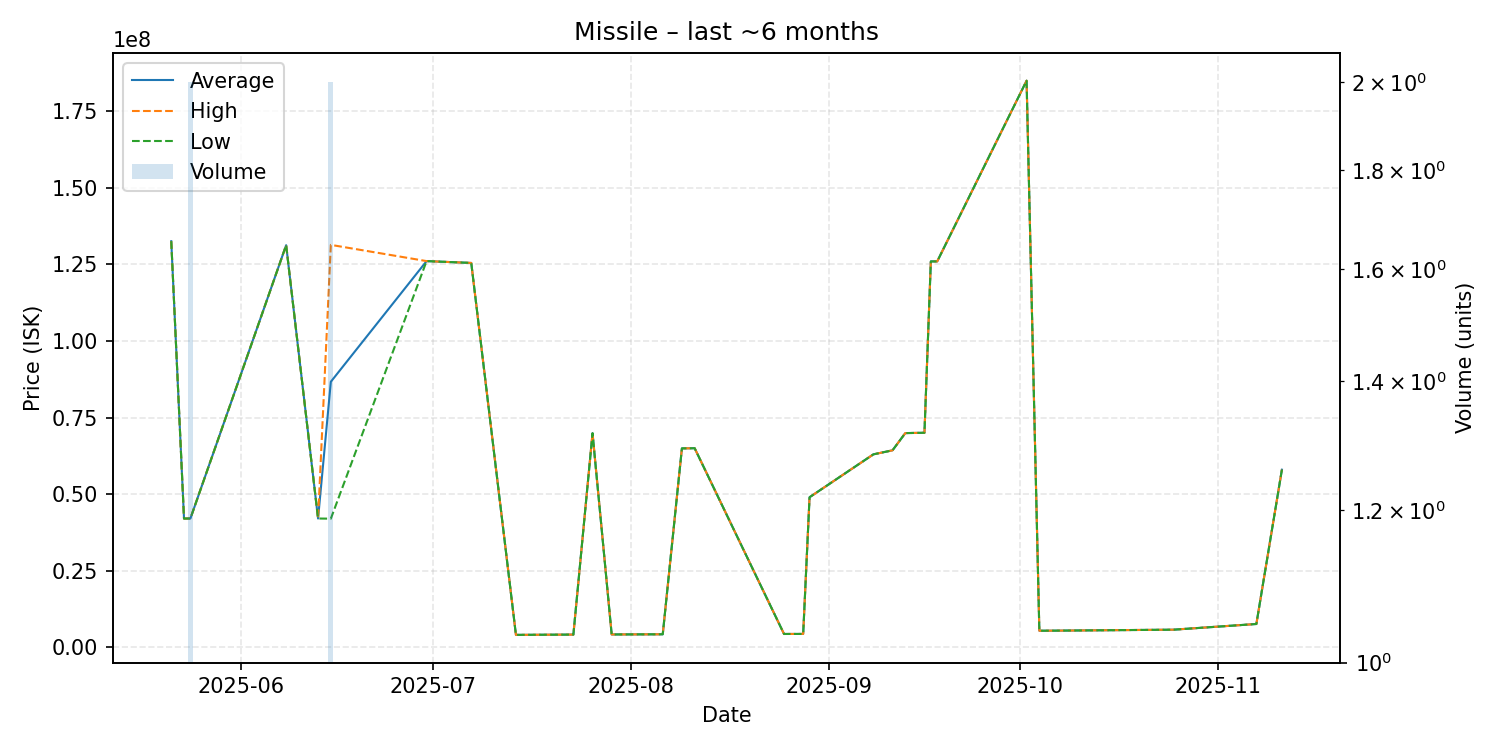

The table this chart was drawn from, first rows:
date, average, highest, lowest, order_count, volume
2025-05-21, 132600000, 132600000, 132600000, 1, 1
2025-05-23, 42030000, 42030000, 42030000, 1, 1
2025-05-24, 42060000, 42060000, 42060000, 1, 2
2025-06-08, 131300000, 131300000, 131300000, 1, 1
2025-06-13, 42050000, 42050000, 42050000, 1, 1
2025-06-15, 86700000, 131400000, 42000000, 2, 2
2025-06-30, 126100000, 126100000, 126100000, 1, 1
2025-07-07, 125500000, 125500000, 125500000, 1, 1
2025-07-14, 4058000, 4058000, 4058000, 1, 1
2025-07-15, 4066000, 4066000, 4066000, 1, 1
2025-07-23, 4152000, 4152000, 4152000, 1, 1
2025-07-26, 69910000, 69910000, 69910000, 1, 1
2025-07-29, 4193000, 4193000, 4193000, 1, 1
2025-08-06, 4248000, 4248000, 4248000, 1, 1
2025-08-09, 64950000, 64950000, 64950000, 1, 1
2025-08-11, 65000000, 65000000, 65000000, 1, 1
2025-08-25, 4353000, 4353000, 4353000, 1, 1
2025-08-28, 4364000, 4364000, 4364000, 1, 1
2025-08-29, 49000000, 49000000, 49000000, 1, 1
2025-09-08, 63000000, 63000000, 63000000, 1, 1
2025-09-11, 64320000, 64320000, 64320000, 1, 1
2025-09-13, 69940000, 69940000, 69940000, 1, 1
2025-09-16, 70050000, 70050000, 70050000, 1, 1
2025-09-17, 126000000, 126000000, 126000000, 1, 1
2025-09-18, 126000000, 126000000, 126000000, 1, 1
2025-10-02, 185000000, 185000000, 185000000, 1, 1
2025-10-04, 5406000, 5406000, 5406000, 1, 1
2025-10-07, 5446000, 5446000, 5446000, 1, 1
2025-10-25, 5750000, 5750000, 5750000, 1, 1
2025-11-07, 7611000, 7611000, 7611000, 1, 1
2025-11-11, 57990000, 57990000, 57990000, 1, 1
